Image classification data set "traffic_sign_dataset_clase" (farisea/my_rUBot_mecanum on GitHub). Class labels (6): forbidden, give way, left, nothing, right, stop.

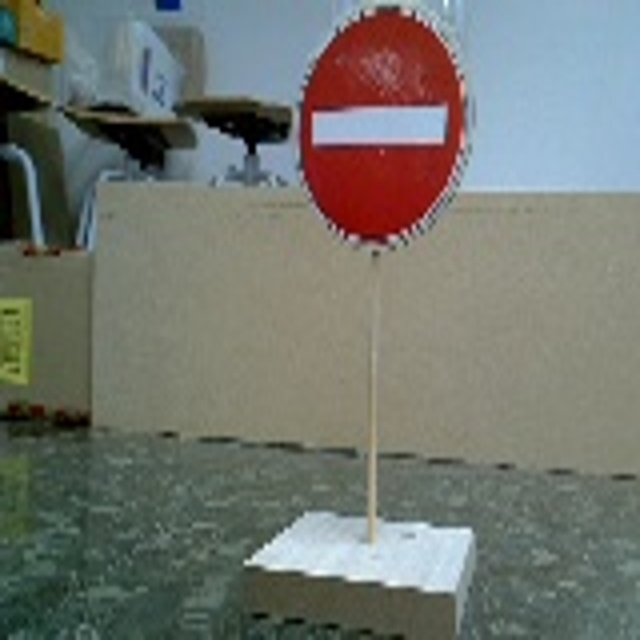
Label: forbidden

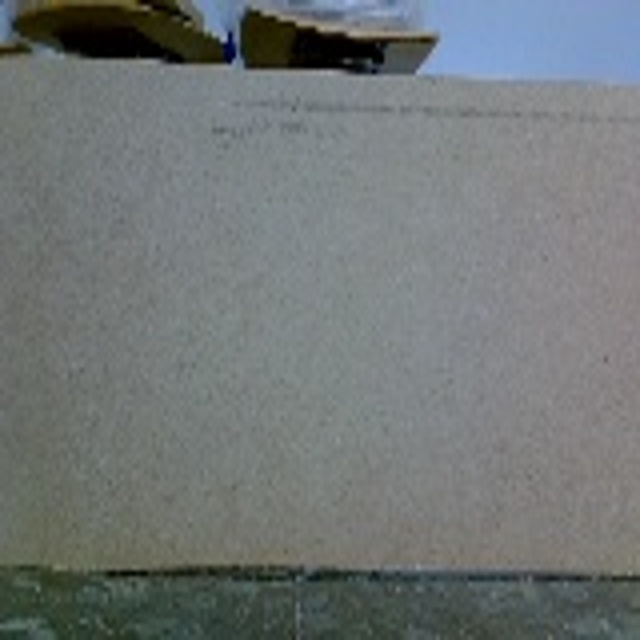
Label: nothing

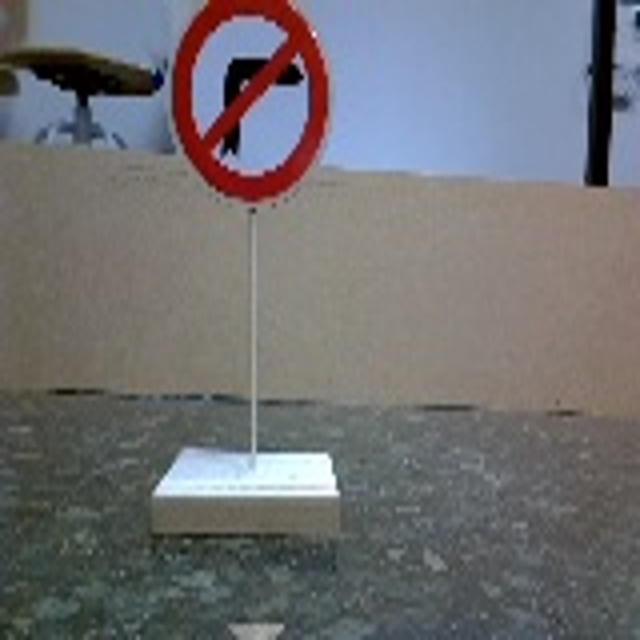
Label: left

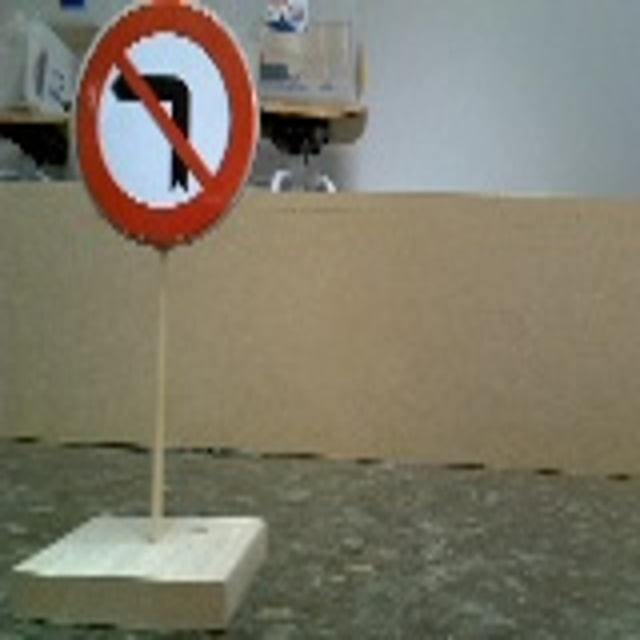
Label: right

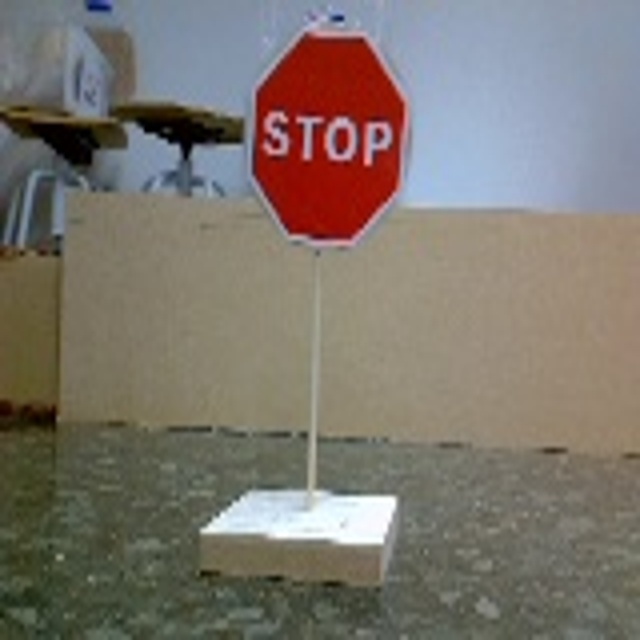
Label: stop

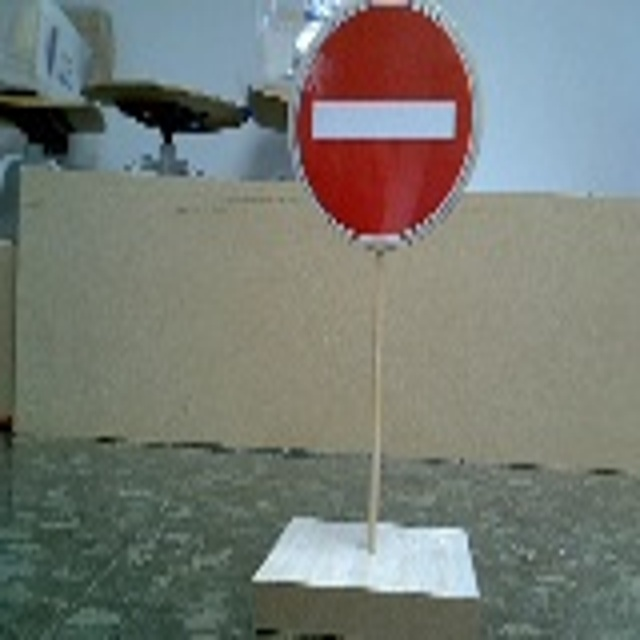
Label: forbidden
